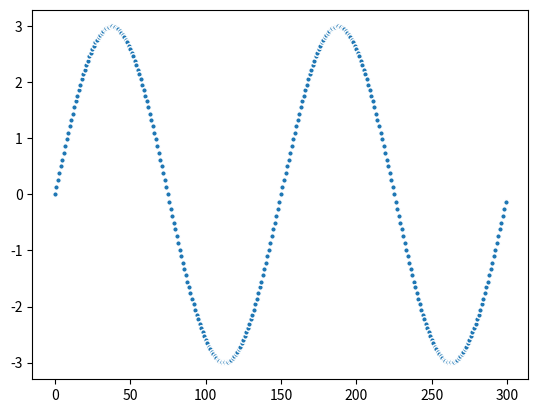

This chart was generated by the following Python code:
#!/usr/bin/env python3
# from uav_model import drone
import numpy as np
import matplotlib.pyplot as plt



t = np.arange(0,300)

i = np.pi*2*2*t/300

y = 3*np.sin(i)

plt.figure(1)
plt.plot(y,'.', mew=1, ms=8,mec='w')
plt.show()
